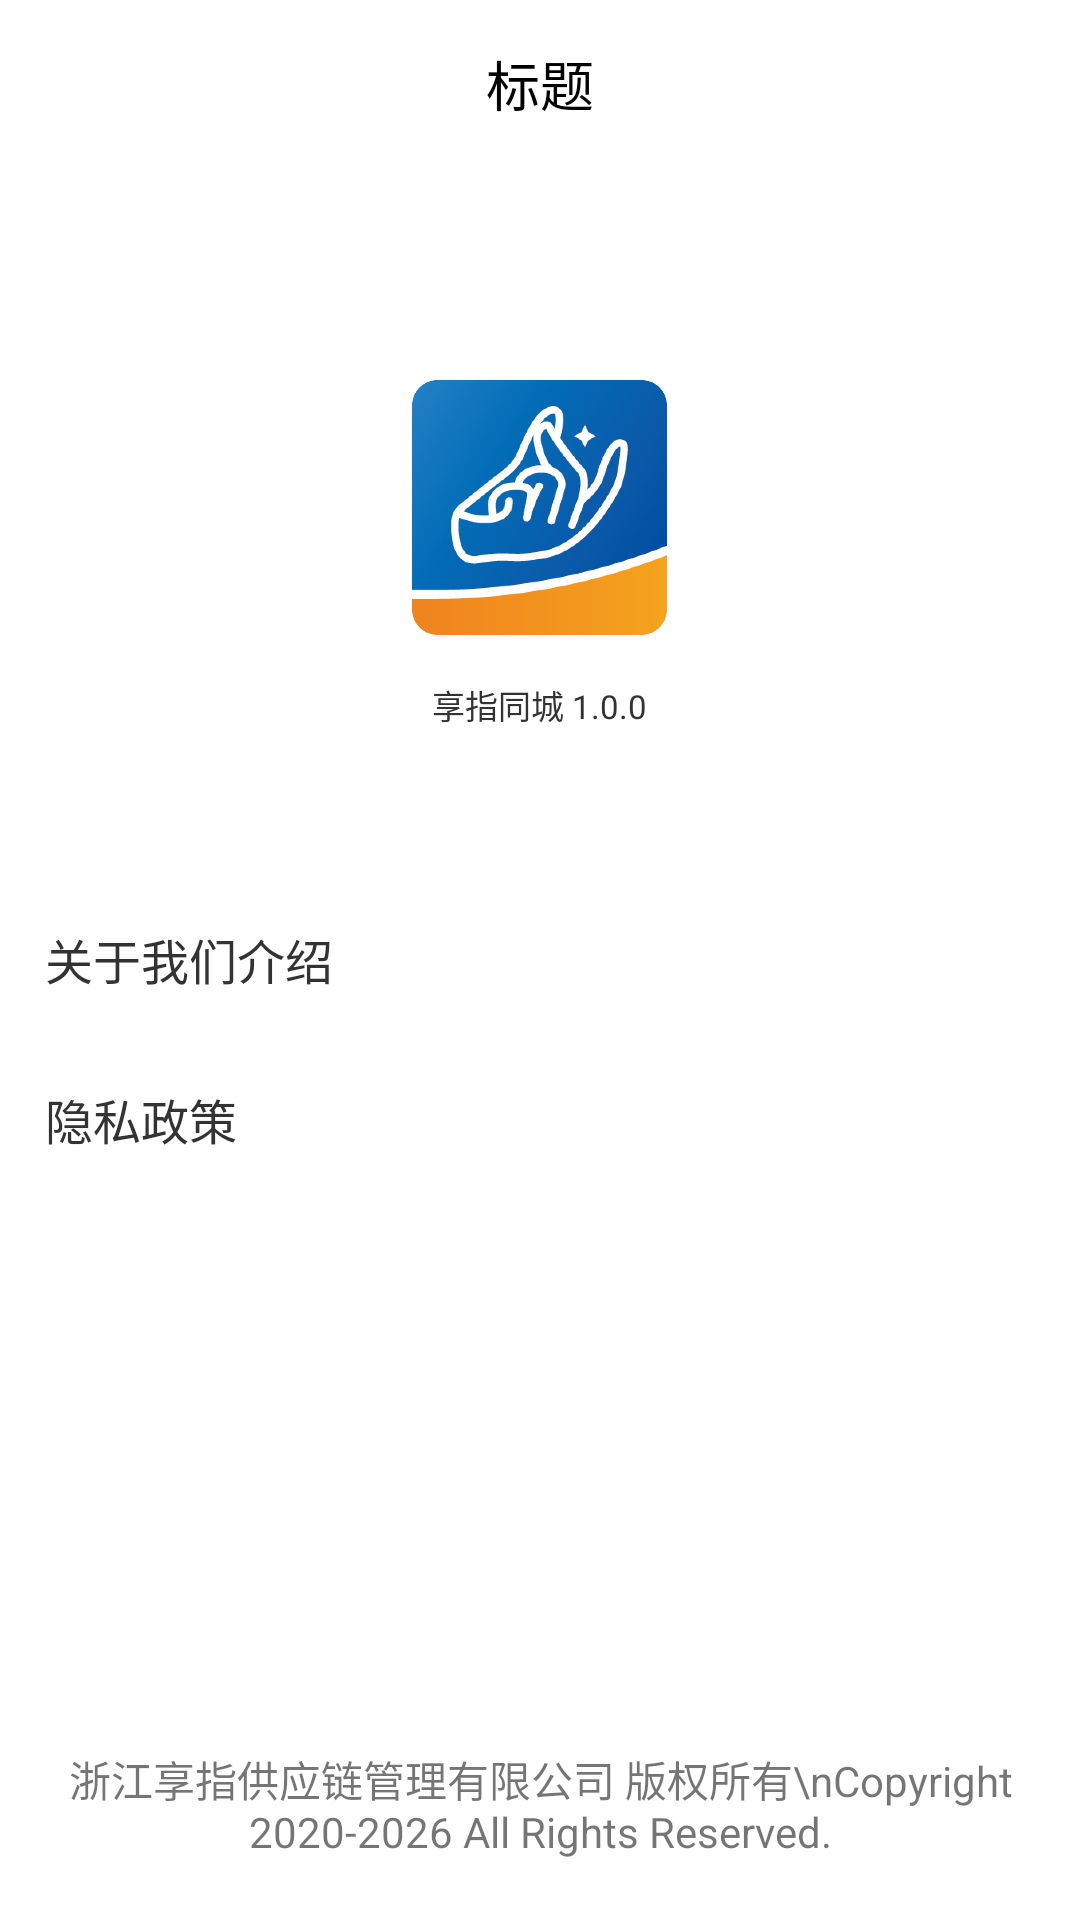

Write the Android layout XML for this screen, with the resource values it uses.
<!-- AndroidManifest.xml: application theme AppTheme -->
<!-- res/layout/activity_mine_regards.xml -->
<?xml version="1.0" encoding="utf-8"?>
<LinearLayout xmlns:android="http://schemas.android.com/apk/res/android"
    android:layout_width="match_parent"
    android:layout_height="match_parent"
    android:background="@color/color_ffffff"
    android:orientation="vertical">


    <include layout="@layout/my_toolbar" android:id="@+id/include" />

    <View
        android:layout_width="match_parent"
        android:layout_height="0.5dp"
        android:background="@color/line_color" />

    <ImageView
        android:layout_width="85dp"
        android:layout_height="85dp"
        android:layout_gravity="center_horizontal"
        android:layout_marginTop="70dp"
        android:src="@mipmap/ic_app_logo" />

    <TextView
        android:layout_width="wrap_content"
        android:layout_height="wrap_content"
        android:layout_gravity="center_horizontal"
        android:layout_marginTop="15dp"
        android:text="享指同城 1.0.0"
        android:textColor="@color/color_333333"
        android:textSize="11sp" />

    <LinearLayout
        android:id="@+id/ll1"
        android:layout_width="match_parent"
        android:layout_height="wrap_content"
        android:layout_marginTop="50dp"
        android:gravity="center_vertical">

        <TextView
            android:layout_width="0dp"
            android:layout_height="wrap_content"
            android:layout_weight="1"
            android:drawablePadding="@dimen/dp_10"
            android:gravity="center_vertical"
            android:padding="15dp"
            android:text="关于我们介绍"
            android:textColor="@color/color_333333"
            android:textSize="16sp" />

        <TextView
            android:id="@+id/tv_info_8"
            android:layout_width="wrap_content"
            android:layout_height="wrap_content"
            android:layout_marginEnd="@dimen/dp_10"
            android:drawablePadding="@dimen/dp_10"
            android:padding="@dimen/dp_10"
            android:text=""
            android:textColor="@color/color_999999"
            android:textSize="14sp" />
    </LinearLayout>

    <LinearLayout
        android:id="@+id/ll2"
        android:layout_width="match_parent"
        android:layout_height="wrap_content"
        android:gravity="center_vertical">

        <TextView
            android:layout_width="0dp"
            android:layout_height="wrap_content"
            android:layout_weight="1"
            android:drawablePadding="@dimen/dp_10"
            android:gravity="center_vertical"
            android:padding="15dp"
            android:text="隐私政策"
            android:textColor="@color/color_333333"
            android:textSize="16sp" />

        <TextView
            android:layout_width="wrap_content"
            android:layout_height="wrap_content"
            android:layout_marginEnd="@dimen/dp_10"
            android:drawablePadding="@dimen/dp_10"
            android:padding="@dimen/dp_10"
            android:text=""
            android:textColor="@color/color_999999"
            android:textSize="14sp" />
    </LinearLayout>

    <View
        android:layout_width="wrap_content"
        android:layout_height="wrap_content"
        android:layout_weight="1" />

    <TextView
        android:layout_width="wrap_content"
        android:layout_height="wrap_content"
        android:layout_gravity="center_horizontal"
        android:layout_marginBottom="20dp"
        android:gravity="center"
        android:lineSpacingExtra="@dimen/dp_10"
        android:text="浙江享指供应链管理有限公司 版权所有\nCopyright 2020-2026 All Rights Reserved." />


</LinearLayout>
<!-- res/layout/my_toolbar.xml (included above) -->
<?xml version="1.0" encoding="utf-8"?>
<android.support.v7.widget.Toolbar
    xmlns:android="http://schemas.android.com/apk/res/android"
    android:id="@+id/my_toolbar"
    style="@style/Toolbar"
    android:background="@color/white"
    android:elevation="0dp">

    <TextView
        android:id="@+id/toolbar_title"
        android:textSize="18sp"
        android:text="标题"
        style="@style/TextAppearance.AppCompat.Title"
        android:layout_gravity="center"
        android:layout_width="wrap_content"
        android:layout_height="wrap_content"
        android:textColor="@color/black"/>

</android.support.v7.widget.Toolbar>
<!-- resources referenced by this layout -->
<resources>
  <color name="black">#000000</color>
  <color name="color_333333">#333333</color>
  <color name="color_999999">#999999</color>
  <color name="color_ffffff">#ffffff</color>
  <color name="white">#ffffff</color>
  <!-- mipmap ic_app_logo: png bitmap (mipmap-xxhdpi, 102922 bytes) -->
  <style name="Toolbar">
          <item name="android:layout_width">match_parent</item>
          <item name="android:layout_height">wrap_content</item>
          <item name="android:minHeight">?attr/actionBarSize</item>
          <item name="android:background">@color/white</item>
          <item name="android:theme">@style/ThemeOverlay.AppCompat.Light</item>
          <item name="popupTheme">@style/ThemeOverlay.AppCompat.Light</item>
      </style>
  <style name="AppTheme" parent="AppBaseTheme">
          
          
          
          
      </style>
  <style name="AppBaseTheme" parent="Theme.AppCompat.Light.DarkActionBar">
          
          <item name="android:textAllCaps">false</item>
          <item name="android:windowActionBar">false</item>
          <item name="windowActionBar">false</item>
          
          <item name="windowNoTitle">true</item>
          <item name="colorPrimary">@color/theme_color</item>
          <item name="colorPrimaryDark">@color/white</item>
          <item name="colorAccent">@color/theme_color</item>
      </style>
  <color name="theme_color">#2044FF</color>
</resources>
